Photos from the image-classification dataset "pigmentation" in the GitHub repository AshreenFathima26/Skionva. Its 4 classes are: mild, moderate, normal, severe.

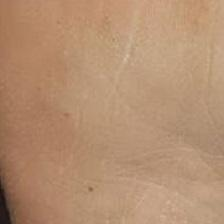
Label: normal

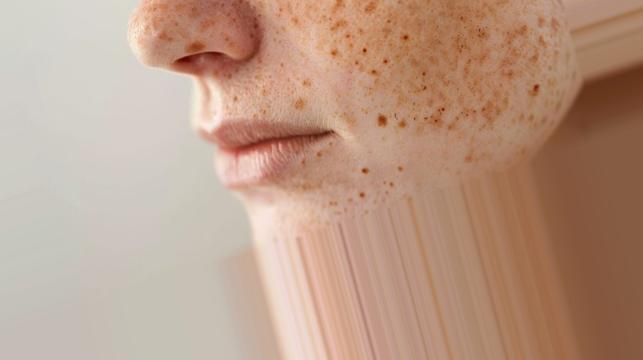
Label: moderate

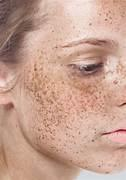
Label: mild

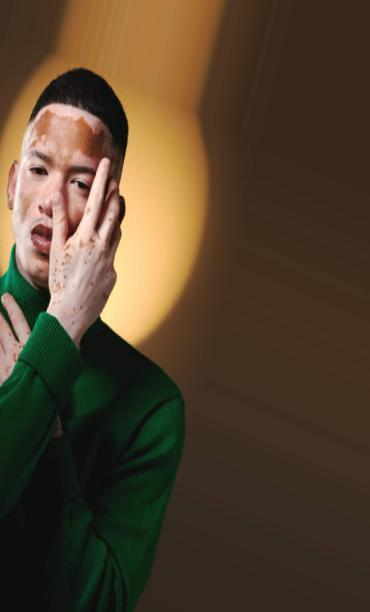
Label: severe

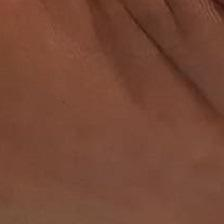
Label: normal

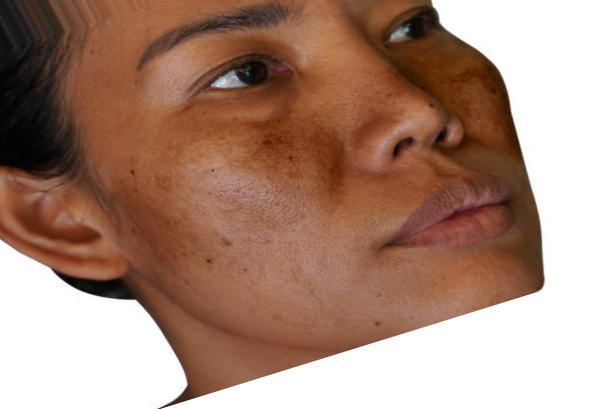
Label: moderate
